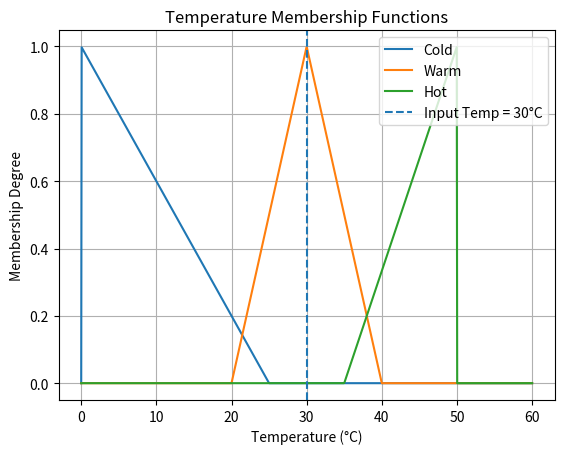
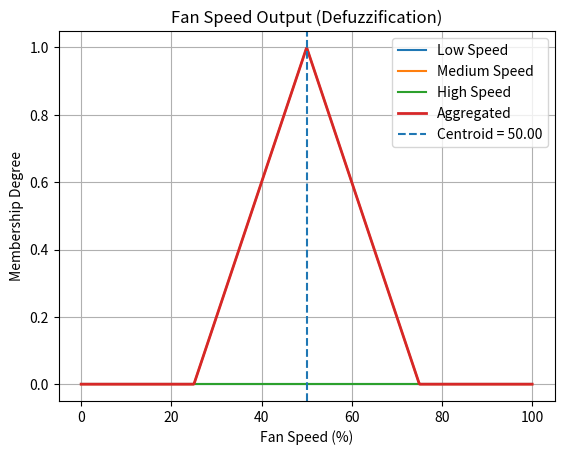

Here is the Python script that generated these plots, in order:
import numpy as np
import matplotlib.pyplot as plt


def triangular(x, a, b, c):
    if x <= a or x >= c:
        return 0.0
    elif a < x <= b:
        return (x - a) / (b - a) if b != a else 1.0
    elif b < x < c:
        return (c - x) / (c - b) if c != b else 1.0


def fuzzify_temperature(temp):
    cold = triangular(temp, 0, 0, 25)
    warm = triangular(temp, 20, 30, 40)
    hot  = triangular(temp, 35, 50, 50)
    return cold, warm, hot


def apply_rules(cold, warm, hot):
    return {
        "low": cold,
        "medium": warm,
        "high": hot
    }


def defuzzify(output, plot=False):
    speed_range = np.linspace(0, 100, 1000)

    low = np.array([min(output["low"], triangular(x, 0, 0, 50)) for x in speed_range])
    medium = np.array([min(output["medium"], triangular(x, 25, 50, 75)) for x in speed_range])
    high = np.array([min(output["high"], triangular(x, 50, 100, 100)) for x in speed_range])

    aggregated = np.maximum(low, np.maximum(medium, high))

    if np.sum(aggregated) == 0:
        return 0

    centroid = np.sum(speed_range * aggregated) / np.sum(aggregated)

    if plot:
        plt.figure()
        plt.plot(speed_range, low, label="Low Speed")
        plt.plot(speed_range, medium, label="Medium Speed")
        plt.plot(speed_range, high, label="High Speed")
        plt.plot(speed_range, aggregated, label="Aggregated", linewidth=2)
        plt.axvline(centroid, linestyle="--", label=f"Centroid = {centroid:.2f}")
        plt.xlabel("Fan Speed (%)")
        plt.ylabel("Membership Degree")
        plt.title("Fan Speed Output (Defuzzification)")
        plt.legend()
        plt.grid(True)
        plt.show()

    return centroid


def plot_temperature_memberships(temp):
    temp_range = np.linspace(0, 60, 1000)

    cold = [triangular(x, 0, 0, 25) for x in temp_range]
    warm = [triangular(x, 20, 30, 40) for x in temp_range]
    hot  = [triangular(x, 35, 50, 50) for x in temp_range]

    plt.figure()
    plt.plot(temp_range, cold, label="Cold")
    plt.plot(temp_range, warm, label="Warm")
    plt.plot(temp_range, hot, label="Hot")
    plt.axvline(temp, linestyle="--", label=f"Input Temp = {temp}°C")
    plt.xlabel("Temperature (°C)")
    plt.ylabel("Membership Degree")
    plt.title("Temperature Membership Functions")
    plt.legend()
    plt.grid(True)
    plt.show()


def fuzzy_logic_system(temperature):
    plot_temperature_memberships(temperature)

    cold, warm, hot = fuzzify_temperature(temperature)
    rule_output = apply_rules(cold, warm, hot)

    fan_speed = defuzzify(rule_output, plot=True)
    return fan_speed


# ---- Test ----
temp_input = 30
result = fuzzy_logic_system(temp_input)

print(f"Input Temperature: {temp_input}°C")
print(f"Output Fan Speed: {result:.2f}%")
